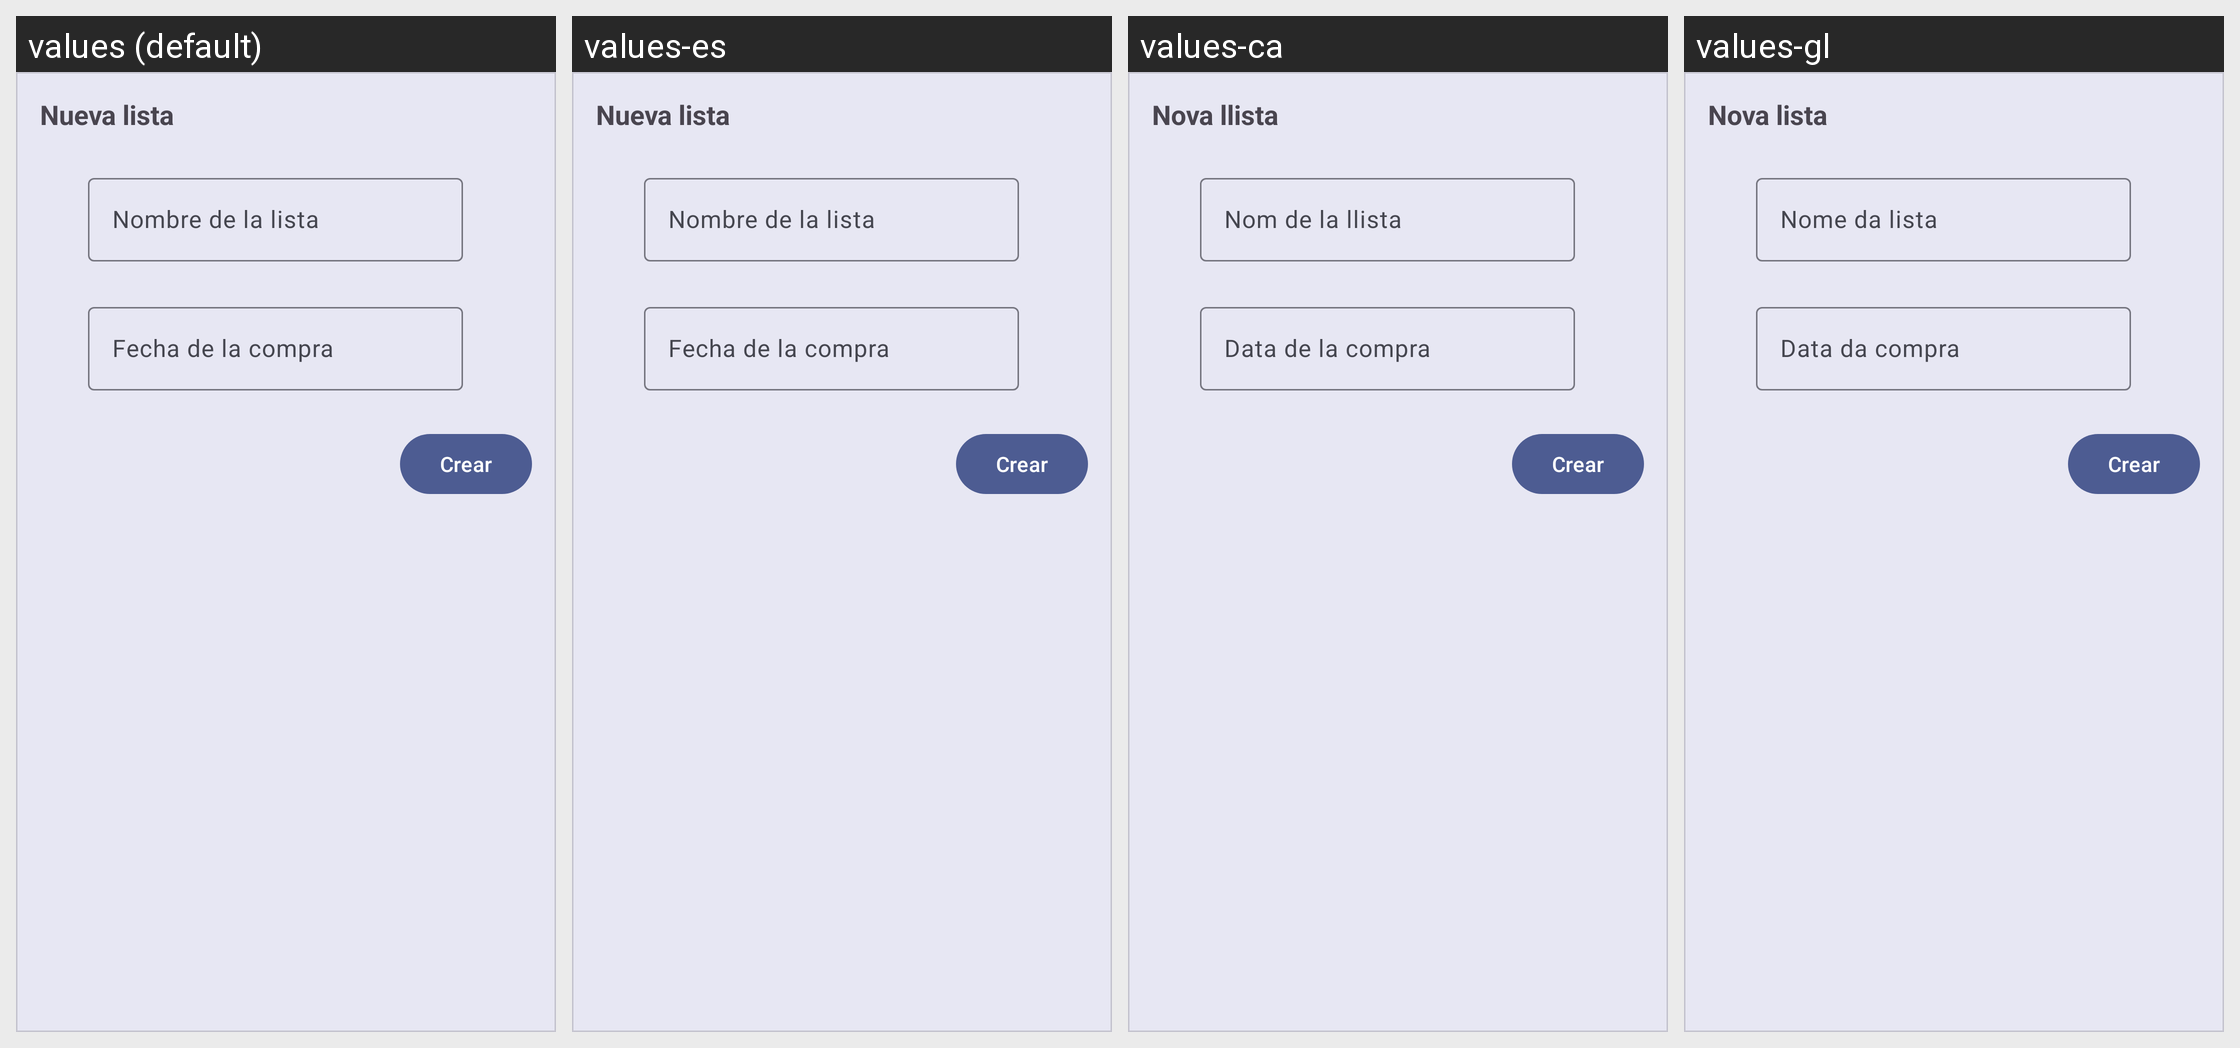

Locale-by-locale string values for the Android screen shown in this grid:
Android screen res/layout/dialog_grocery_list.xml rendered under 4 locales, left to right: values (default), values-es, values-ca, values-gl. Device: Nexus 5 (rendered at 1080×1920; each locale shown at half size, 540×960, under a caption strip naming it); theme AppTheme.
Other locales in the repository, not shown: values-en, values-eu.
Strings drawn on this screen, with the default value and each locale's value (text and hints the layout hard-codes, and strings that could not be matched under every locale, appear in the picture but are not listed):

new_list
  values: Nueva lista
  values-es: Nueva lista
  values-ca: Nova llista
  values-gl: Nova lista

grocery_list_name
  values: Nombre de la lista
  values-es: Nombre de la lista
  values-ca: Nom de la llista
  values-gl: Nome da lista

shopping_date
  values: Fecha de la compra
  values-es: Fecha de la compra
  values-ca: Data de la compra
  values-gl: Data da compra

create
  values: Crear
  values-es: Crear
  values-ca: Crear
  values-gl: Crear
